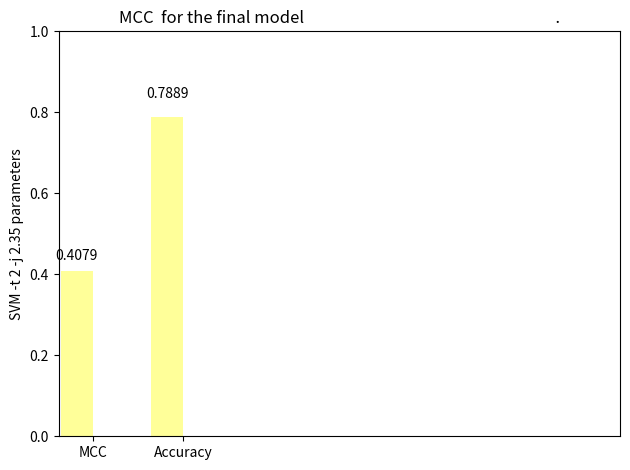

The matplotlib source for this figure:
import numpy as np
import matplotlib.pyplot as plt

def autolabel(rects): 
    for rect in rects:
        height = rect.get_height()
        ax.text(rect.get_x() + rect.get_width()/2., 1.05*height,
                '%s' % float(height),
                ha='center', va='bottom')

n_groups = 2

MCC = [0.4079, 0.7889]

fig, ax = plt.subplots()

index = np.arange(n_groups)
bar_width = 0.35

error_config = {'ecolor': '0.3'}

rect = plt.bar(index, MCC, bar_width,
                 alpha=0.4,
                 color='yellow',
                 error_kw=error_config)

autolabel(rect)

plt.axis([-0.2, 6, 0, 1])

#plt.xlabel('SVM -t 0 -j 2.35 parameters: final model')
plt.ylabel('SVM -t 2 -j 2.35 parameters')
plt.title('MCC  for the final model                                                                   .')
plt.xticks(index + bar_width/2, ('MCC', 'Accuracy'))
plt.tight_layout()
plt.show()